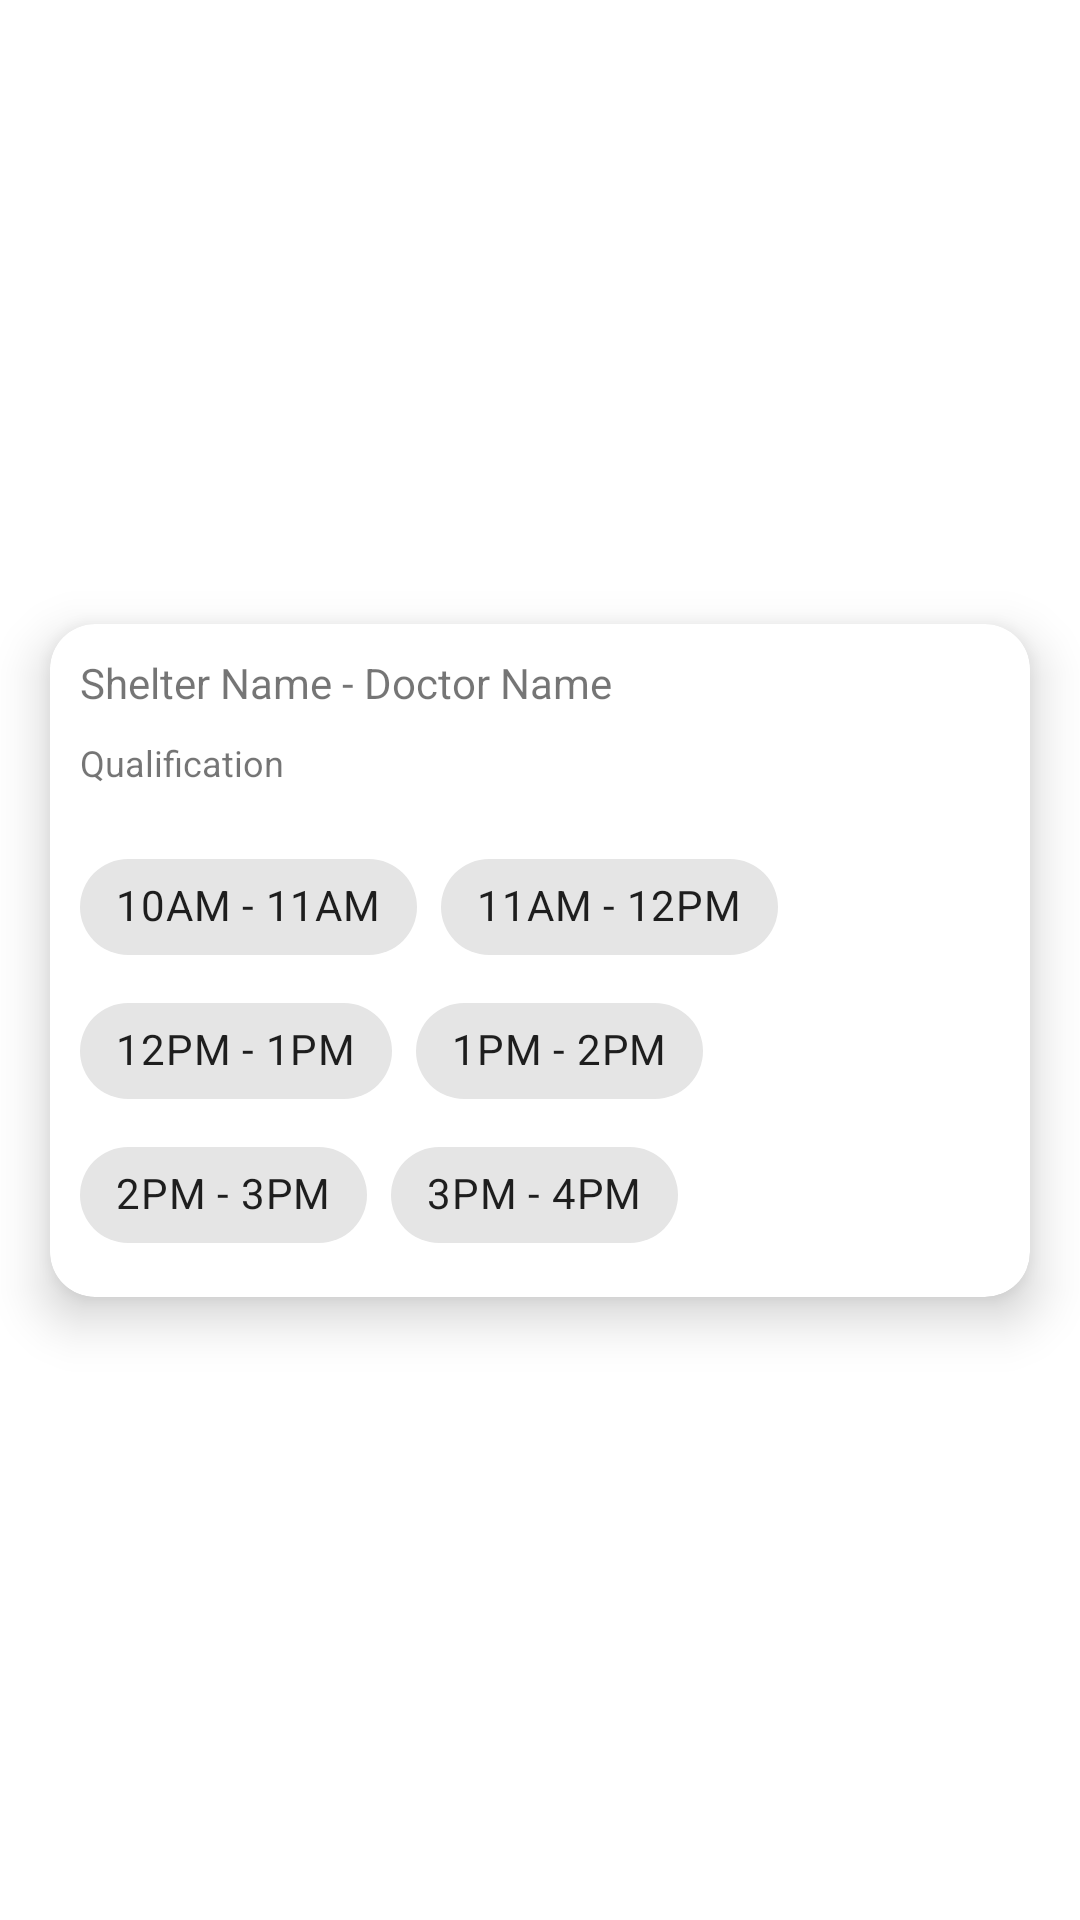

This screen was rendered from an Android layout file. Write that file and the resources it references.
<!-- AndroidManifest.xml: application theme Theme.Pawdoption -->
<!-- res/layout/day_appointment_item.xml -->
<?xml version="1.0" encoding="utf-8"?>
<androidx.constraintlayout.widget.ConstraintLayout xmlns:android="http://schemas.android.com/apk/res/android"
    xmlns:app="http://schemas.android.com/apk/res-auto"
    xmlns:tools="http://schemas.android.com/tools"
    android:layout_width="match_parent"
    android:layout_height="wrap_content">

    <com.google.android.material.card.MaterialCardView
        android:id="@+id/card"
        android:layout_width="match_parent"
        android:layout_height="wrap_content"
        app:cardBackgroundColor="@color/white"
        app:cardCornerRadius="15dp"
        app:cardElevation="10dp"
        app:cardMaxElevation="12dp"
        app:cardPreventCornerOverlap="true"
        app:layout_constraintBottom_toBottomOf="parent"
        app:cardUseCompatPadding="true"
        app:layout_constraintEnd_toEndOf="parent"
        app:layout_constraintHorizontal_bias="0.5"
        app:layout_constraintStart_toStartOf="parent"
        app:layout_constraintTop_toTopOf="parent">

        <LinearLayout
            android:layout_width="match_parent"
            android:layout_height="wrap_content"
            android:orientation="vertical"
            android:padding="10dp">

            <TextView
                android:id="@+id/daTvShelterDoctor"
                android:layout_width="match_parent"
                android:layout_height="wrap_content"
                android:text="Shelter Name - Doctor Name" />

            <TextView
                android:id="@+id/daTvQualification"
                android:layout_width="match_parent"
                android:layout_height="wrap_content"
                android:layout_marginTop="9dp"
                android:text="Qualification"
                android:textSize="12dp" />

            <com.google.android.material.chip.ChipGroup
                android:id="@+id/cgTimeSlot"
                android:layout_width="match_parent"
                android:layout_height="wrap_content"
                android:layout_marginTop="16dp"
                app:layout_constraintEnd_toEndOf="parent"
                app:layout_constraintHorizontal_bias="0.5"
                app:layout_constraintStart_toStartOf="parent"
                app:layout_constraintTop_toBottomOf="@+id/tilVetQualification"
                app:selectionRequired="false"
                app:singleSelection="true">

                <com.google.android.material.chip.Chip
                    android:id="@+id/chipFirstSlot"
                    style="@style/Widget.MaterialComponents.Chip.Choice"
                    android:layout_width="wrap_content"
                    android:layout_height="wrap_content"
                    android:text="10AM - 11AM" />

                <com.google.android.material.chip.Chip
                    android:id="@+id/chipSecondSlot"
                    style="@style/Widget.MaterialComponents.Chip.Choice"
                    android:layout_width="wrap_content"
                    android:layout_height="wrap_content"
                    android:text="11AM - 12PM" />

                <com.google.android.material.chip.Chip
                    android:id="@+id/chipThirdSlot"
                    style="@style/Widget.MaterialComponents.Chip.Choice"
                    android:layout_width="wrap_content"
                    android:layout_height="wrap_content"
                    android:text="12PM - 1PM" />

                <com.google.android.material.chip.Chip
                    android:id="@+id/chipFourth"
                    style="@style/Widget.MaterialComponents.Chip.Choice"
                    android:layout_width="wrap_content"
                    android:layout_height="wrap_content"
                    android:text="1PM - 2PM" />

                <com.google.android.material.chip.Chip
                    android:id="@+id/chipFifth"
                    style="@style/Widget.MaterialComponents.Chip.Choice"
                    android:layout_width="wrap_content"
                    android:layout_height="wrap_content"
                    android:text="2PM - 3PM" />

                <com.google.android.material.chip.Chip
                    android:id="@+id/chipSixthSlot"
                    style="@style/Widget.MaterialComponents.Chip.Choice"
                    android:layout_width="wrap_content"
                    android:layout_height="wrap_content"
                    android:text="3PM - 4PM" />

            </com.google.android.material.chip.ChipGroup>

            <LinearLayout
                android:layout_width="match_parent"
                android:layout_height="wrap_content"
                android:orientation="horizontal">

                <View
                    android:layout_width="0dp"
                    android:layout_height="0dp"
                    android:layout_weight="1" />
                <Button
                    android:id="@+id/btnBookAppointment"
                    android:layout_width="wrap_content"
                    android:layout_height="wrap_content"
                    android:text="Book Appointment"
                    android:visibility="gone"
                    />
            </LinearLayout>

        </LinearLayout>
    </com.google.android.material.card.MaterialCardView>


</androidx.constraintlayout.widget.ConstraintLayout>
<!-- resources referenced by this layout -->
<resources>
  <style name="Theme.Pawdoption" parent="Theme.MaterialComponents.DayNight.DarkActionBar">
          
          <item name="colorPrimary">@color/purple_500</item>
          <item name="colorPrimaryVariant">@color/purple_700</item>
          <item name="colorOnPrimary">@color/white</item>
          
          <item name="colorSecondary">@color/teal_200</item>
          <item name="colorSecondaryVariant">@color/teal_700</item>
          <item name="colorOnSecondary">@color/black</item>
          
          <item name="android:statusBarColor" tools:targetApi="l">?attr/colorPrimaryVariant</item>
          
      </style>
  <!-- not gathered from this repository: default colours our renderer supplied (Android Studio template values) -->
  <color name="purple_500">#FF6200EE</color>
  <color name="purple_700">#FF3700B3</color>
  <color name="teal_200">#FF03DAC5</color>
  <color name="teal_700">#FF018786</color>
  <color name="black">#FF000000</color>
  <color name="white">#FFFFFFFF</color>
</resources>
